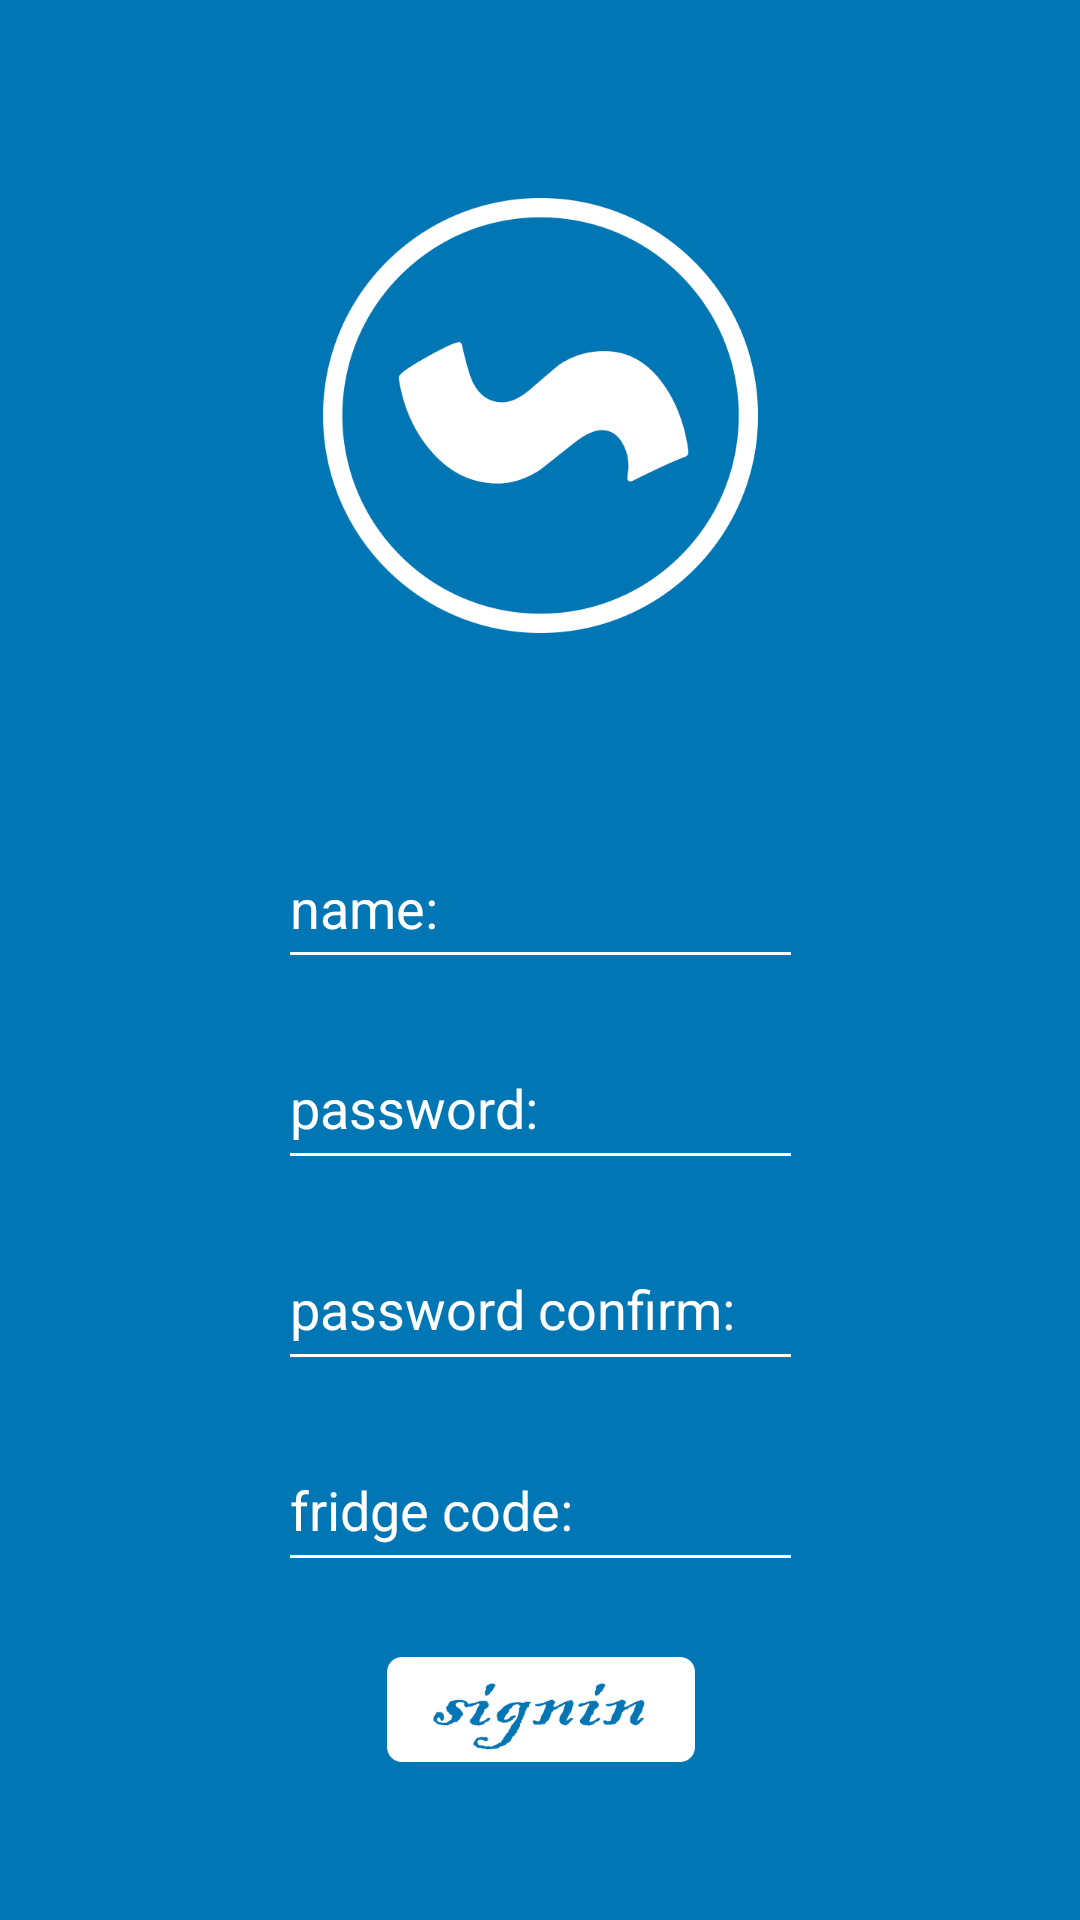

Here is an Android app screen rendered from its layout file. Give the layout XML and the strings, colors and styles it references.
<!-- AndroidManifest.xml: application theme AppTheme -->
<!-- res/layout/activity_signin.xml -->
<?xml version="1.0" encoding="utf-8"?>
<android.support.constraint.ConstraintLayout xmlns:android="http://schemas.android.com/apk/res/android"
    android:layout_width="match_parent"
    android:layout_height="match_parent"
    xmlns:app="http://schemas.android.com/apk/res-auto"
    android:theme="@style/tabTheme"
    android:background="@color/colorNavigation"
    android:id="@+id/signin_layout">

    <ImageView
        android:id="@+id/signin_logo"
        android:layout_width="145dp"
        android:layout_height="0dp"
        android:src="@mipmap/logo"
        app:layout_constraintEnd_toEndOf="parent"
        app:layout_constraintStart_toStartOf="parent"
        app:layout_constraintTop_toTopOf="parent"
        app:layout_constraintBottom_toTopOf="@+id/signin_name"
        app:layout_constraintVertical_chainStyle="spread"
        app:layout_constraintVertical_weight="0.43"
        app:layout_constraintHorizontal_bias="0.5"
        android:layout_marginTop="47dp" />

    <EditText
        android:id="@+id/signin_name"
        android:layout_width="175dp"
        android:layout_height="0dp"
        app:layout_constraintEnd_toEndOf="parent"
        app:layout_constraintStart_toStartOf="parent"
        app:layout_constraintTop_toBottomOf="@+id/signin_logo"
        app:layout_constraintBottom_toTopOf="@+id/signin_passwd"
        app:layout_constraintVertical_weight="0.12"
        app:layout_constraintHorizontal_bias="0.5"
        android:layout_marginTop="46dp"
        android:hint="@string/user_name"
        android:textColor="@color/colorWhite"
        android:textColorHint="@color/colorWhite"
        android:maxLines="1"
        android:maxWidth="175dp"/>

    <EditText
        android:id="@+id/signin_passwd"
        android:layout_width="175dp"
        android:layout_height="0dp"
        app:layout_constraintTop_toBottomOf="@+id/signin_name"
        app:layout_constraintBottom_toTopOf="@+id/signin_passwd2"
        app:layout_constraintStart_toStartOf="parent"
        app:layout_constraintEnd_toEndOf="parent"
        app:layout_constraintVertical_weight="0.12"
        app:layout_constraintHorizontal_bias="0.5"
        android:layout_marginTop="16dp"
        android:hint="@string/user_passwd"
        android:inputType="textPassword"
        android:textColor="@color/colorWhite"
        android:textColorHint="@color/colorWhite"
        android:maxLines="1"
        android:maxWidth="175dp"/>

    <EditText
        android:id="@+id/signin_passwd2"
        android:layout_width="175dp"
        android:layout_height="0dp"
        app:layout_constraintTop_toBottomOf="@id/signin_passwd"
        app:layout_constraintBottom_toTopOf="@id/signin_code"
        app:layout_constraintStart_toStartOf="parent"
        app:layout_constraintEnd_toEndOf="parent"
        app:layout_constraintVertical_weight="0.12"
        android:layout_marginTop="16dp"
        android:hint="@string/user_passwd2"
        android:inputType="textPassword"
        android:textColor="@color/colorWhite"
        android:textColorHint="@color/colorWhite"
        android:maxLines="1"
        android:maxWidth="175dp"/>

    <EditText
        android:id="@+id/signin_code"
        android:layout_width="175dp"
        android:layout_height="0dp"
        app:layout_constraintTop_toBottomOf="@id/signin_passwd2"
        app:layout_constraintBottom_toTopOf="@id/signin_button"
        app:layout_constraintStart_toStartOf="parent"
        app:layout_constraintEnd_toEndOf="parent"
        app:layout_constraintVertical_weight="0.12"
        android:layout_marginTop="16dp"
        android:hint="@string/fridge_code"
        android:textColor="@color/colorWhite"
        android:textColorHint="@color/colorWhite"
        android:maxLines="1"
        android:maxWidth="175dp"/>
    
    <ImageButton
        android:id="@+id/signin_button"
        android:layout_width="103dp"
        android:layout_height="0dp"
        android:src="@mipmap/button"
        app:layout_constraintTop_toBottomOf="@+id/signin_code"
        app:layout_constraintBottom_toBottomOf="parent"
        app:layout_constraintStart_toStartOf="parent"
        app:layout_constraintEnd_toEndOf="parent"
        app:layout_constraintVertical_weight="0.11"
        app:layout_constraintHorizontal_bias="0.5"
        android:layout_marginTop="19dp"
        android:layout_marginBottom="47dp"
        android:background="@color/colorPrimary"/>
    
    <ProgressBar
        android:id="@+id/progressbar"
        android:layout_width="wrap_content"
        android:layout_height="wrap_content"
        android:visibility="gone"
        app:layout_constraintTop_toTopOf="parent"
        app:layout_constraintBottom_toBottomOf="parent"
        app:layout_constraintStart_toStartOf="parent"
        app:layout_constraintEnd_toEndOf="parent"/>

</android.support.constraint.ConstraintLayout>
<!-- resources referenced by this layout -->
<resources>
  <color name="colorNavigation">#0076b5</color>
  <color name="colorPrimary">#0076b5</color>
  <color name="colorWhite">#ffffff</color>
  <!-- mipmap button: png bitmap (mipmap-hdpi, 4795 bytes) -->
  <!-- mipmap logo: png bitmap (mipmap-hdpi, 15275 bytes) -->
  <string name="fridge_code">fridge code:</string>
  <string name="user_name">name:</string>
  <string name="user_passwd">password:</string>
  <string name="user_passwd2">password confirm:</string>
  <style name="tabTheme" parent="Theme.AppCompat.Light.NoActionBar">
          <item name="colorPrimary">@color/colorPrimary</item>
          <item name="colorPrimaryDark">@color/colorPrimaryDark</item>
          <item name="colorAccent">@color/colorWhite</item>
          <item name="android:windowBackground">@color/colorNavigation</item>
          <item name="colorControlNormal">@color/colorWhite</item>
          <item name="colorControlActivated">@color/colorAccent</item>
      </style>
  <style name="AppTheme" parent="Theme.AppCompat.Light.NoActionBar">
          
          <item name="colorPrimary">@color/colorPrimary</item>
          <item name="colorPrimaryDark">@color/colorPrimaryDark</item>
          <item name="colorAccent">@color/colorAccent</item>
          <item name="android:navigationBarColor">@color/colorNavigation</item>
          <item name="android:windowBackground">@color/colorBackground</item>
          <item name="android:textColorPrimary">@color/colorWhite</item>
      </style>
  <color name="colorPrimaryDark">#00527d</color>
  <color name="colorAccent">#D81B60</color>
  <color name="colorBackground">#c9f0ec</color>
</resources>
